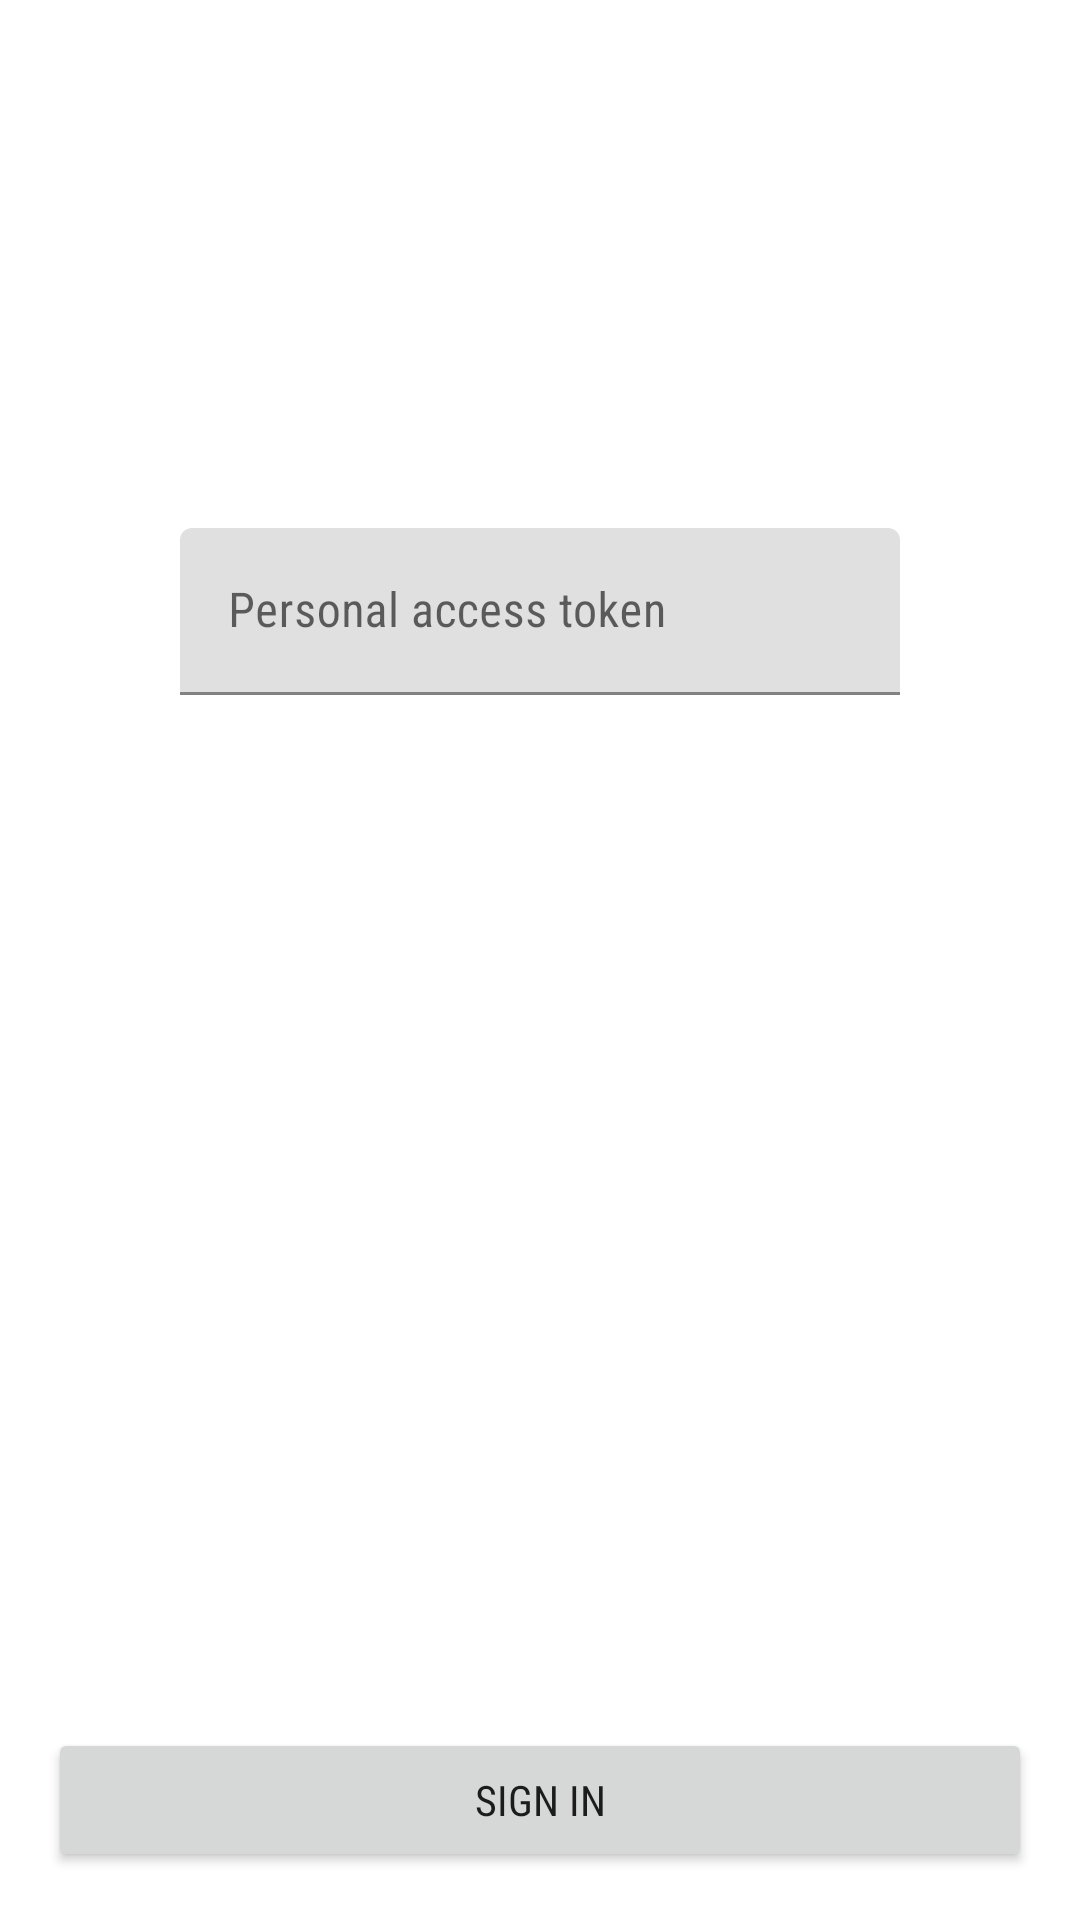

Write the Android layout XML for this screen, with the resource values it uses.
<!-- AndroidManifest.xml: application theme Theme.ApiGitHub -->
<!-- res/layout/fragment_auth.xml -->
<?xml version="1.0" encoding="utf-8"?>
<androidx.constraintlayout.widget.ConstraintLayout xmlns:android="http://schemas.android.com/apk/res/android"
    xmlns:tools="http://schemas.android.com/tools"
    xmlns:app="http://schemas.android.com/apk/res-auto"
    android:layout_width="match_parent"
    android:layout_height="match_parent"
    android:id="@+id/auth"
    tools:context=".view.AuthFragment">

    <LinearLayout
        android:id="@+id/linear"
        android:layout_width="match_parent"
        android:layout_height="wrap_content"
        android:gravity="center_horizontal"
        android:layout_marginTop="16dp"
        android:orientation="vertical"
        app:layout_constraintLeft_toLeftOf="parent"
        app:layout_constraintRight_toRightOf="parent"
        app:layout_constraintTop_toTopOf="parent">

        <ImageView
            android:id="@+id/imageView"
            android:layout_width="100dp"
            android:layout_height="100dp"
            android:src="@drawable/ic_github"
            />

        <com.google.android.material.textfield.TextInputLayout
            android:id="@+id/textInputLayout"
            android:layout_width="match_parent"
            android:layout_height="wrap_content"
            style="@style/Widget.MaterialComponents.TextInputLayout.FilledBox"
            android:layout_marginEnd="60dp"
            android:layout_marginStart="60dp"
            android:layout_marginTop="60dp"
            app:errorEnabled="true"
            android:hint="@string/token"
            >
            <com.google.android.material.textfield.TextInputEditText
                android:id="@+id/textInputEditText"
                android:textCursorDrawable="@drawable/color_cursor"
                app:boxStrokeColor="@color/greenMy"
                android:singleLine="true"
                android:fontFamily="sans-serif-condensed"
                android:layout_width="match_parent"
                android:layout_height="wrap_content"/>
        </com.google.android.material.textfield.TextInputLayout>
    </LinearLayout>

    <Button
        android:id="@+id/signIn"
        android:layout_width="match_parent"
        android:layout_height="wrap_content"
        android:text="@string/sign_in"
        android:fontFamily="sans-serif-condensed"
        android:layout_margin="16dp"
        app:layout_constraintLeft_toLeftOf="parent"
        app:layout_constraintRight_toRightOf="parent"
        app:layout_constraintBottom_toBottomOf="parent"
        />

    <ProgressBar
        android:id="@+id/progressBar"
        style="@android:style/Widget.Material.Light.ProgressBar.Large.Inverse"
        android:layout_width="wrap_content"
        android:layout_height="wrap_content"
        android:indeterminate="true"
        android:visibility="invisible"
        android:indeterminateDrawable="@drawable/progress_bar_style"
        app:layout_constraintBottom_toBottomOf="parent"
        app:layout_constraintLeft_toLeftOf="parent"
        app:layout_constraintRight_toRightOf="parent"
        app:layout_constraintTop_toTopOf="parent" />

</androidx.constraintlayout.widget.ConstraintLayout>
<!-- resources referenced by this layout -->
<resources>
  <color name="greenMy">#68C768</color>
  <!-- drawable ic_github: vector/xml drawable (drawable, 2695 chars, omitted) -->
  <!-- drawable progress_bar_style (drawable) -->
  <?xml version="1.0" encoding="utf-8"?>
  <rotate
      xmlns:android="http://schemas.android.com/apk/res/android"
      android:fromDegrees="0"
      android:pivotX="50%"
      android:pivotY="50%"
      android:toDegrees="360">
  
      <shape
          android:innerRadiusRatio="3"
          android:shape="ring"
          android:thicknessRatio="11"
          android:useLevel="false">
          <gradient
              android:angle="0"
              android:endColor="@color/transparent"
              android:startColor="@color/purpleMy"
              android:type="sweep"
              android:useLevel="false" />
      </shape>
  
  </rotate>
  <string name="sign_in">Sign in</string>
  <string name="token">Personal access token</string>
  <style name="Theme.ApiGitHub" parent="Theme.MaterialComponents.DayNight.DarkActionBar">
          <item name="colorPrimary">@color/purple_200</item>
          <item name="colorPrimaryVariant">@color/purple_700</item>
          <item name="colorOnPrimary">@color/black</item>
          
          <item name="colorSecondary">@color/teal_200</item>
          <item name="colorSecondaryVariant">@color/teal_200</item>
          <item name="colorOnSecondary">@color/black</item>
          
          <item name="android:statusBarColor" tools:targetApi="l">?attr/colorPrimaryVariant</item>
          
          <item name="background">@color/white</item>
      </style>
  <color name="transparent">#1C201FFF</color>
  <color name="purpleMy">#A37AEE</color>
  <color name="purple_200">#FFBB86FC</color>
  <color name="purple_700">#FF3700B3</color>
  <color name="black">#FF000000</color>
  <color name="teal_200">#FF03DAC5</color>
  <color name="white">#FFFFFFFF</color>
</resources>
